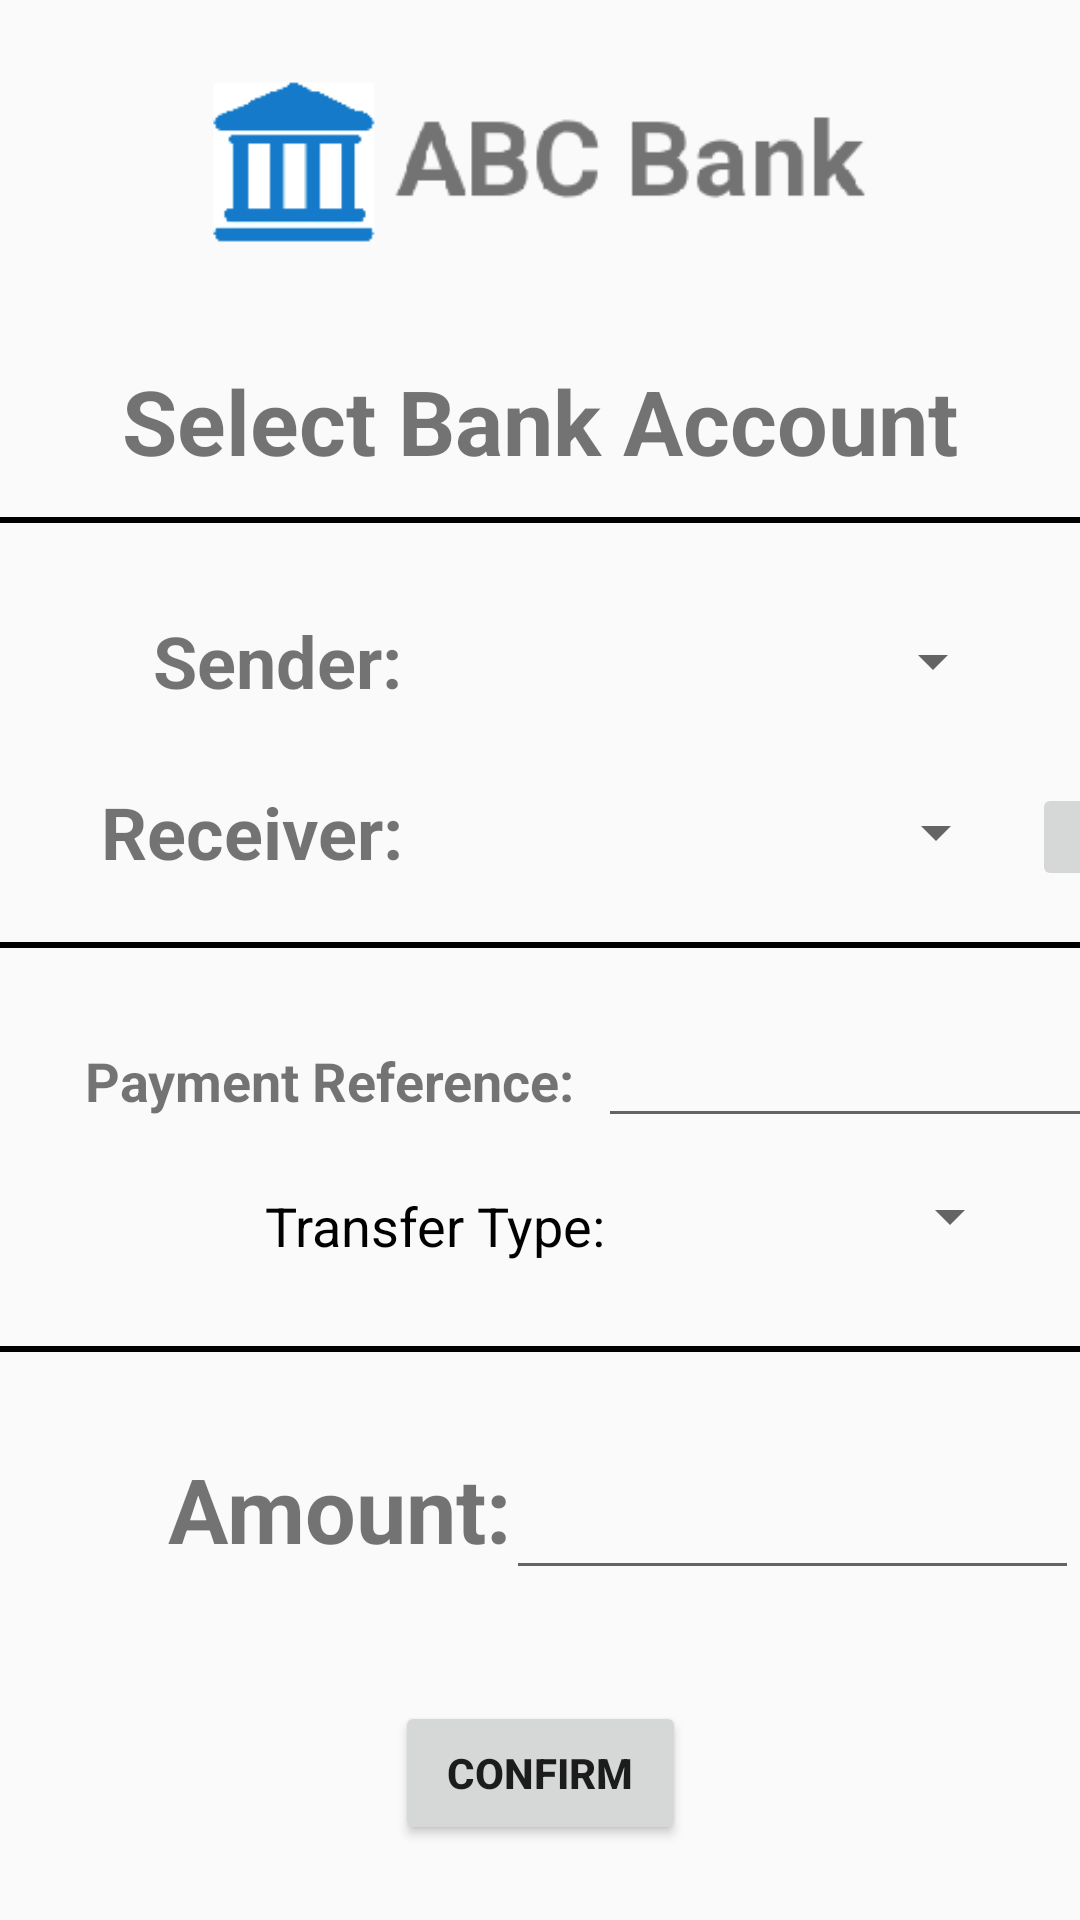

Write the Android layout XML for this screen, with the resource values it uses.
<!-- AndroidManifest.xml: application theme AppTheme -->
<!-- res/layout/activity_transfer_to_other_acc.xml -->
<?xml version="1.0" encoding="utf-8"?>
<android.support.constraint.ConstraintLayout xmlns:android="http://schemas.android.com/apk/res/android"
    xmlns:app="http://schemas.android.com/apk/res-auto"
    xmlns:tools="http://schemas.android.com/tools"
    android:layout_width="match_parent"
    android:layout_height="match_parent"
    tools:context=".TransferToOtherAcc">

    <EditText
        android:id="@+id/amountEdittext"
        android:layout_width="191dp"
        android:layout_height="wrap_content"
        android:layout_marginEnd="8dp"
        android:ems="10"
        android:inputType="numberDecimal"
        android:textAlignment="center"
        android:textSize="30sp"
        app:layout_constraintBaseline_toBaselineOf="@+id/textView14"
        app:layout_constraintEnd_toEndOf="parent"
        app:layout_constraintHorizontal_bias="0.189"
        app:layout_constraintStart_toEndOf="@+id/textView14" />

    <ImageView
        android:id="@+id/imageView"
        android:layout_width="0dp"
        android:layout_height="60dp"
        android:layout_marginEnd="8dp"
        android:layout_marginStart="8dp"
        android:layout_marginTop="24dp"
        android:contentDescription="bankicon"
        app:layout_constraintEnd_toEndOf="parent"
        app:layout_constraintStart_toStartOf="parent"
        app:layout_constraintTop_toTopOf="parent"
        app:srcCompat="@drawable/bank_logo" />

    <Spinner
        android:id="@+id/receiverAccountList"
        android:layout_width="197dp"
        android:layout_height="33dp"
        android:layout_marginStart="5dp"
        android:layout_marginTop="24dp"
        android:layout_marginEnd="16dp"
        android:spinnerMode="dialog"
        app:layout_constraintEnd_toEndOf="parent"
        app:layout_constraintHorizontal_bias="0.008"
        app:layout_constraintStart_toEndOf="@+id/textView11"
        app:layout_constraintTop_toBottomOf="@+id/ownAccountList" />

    <Spinner
        android:id="@+id/ownAccountList"
        android:layout_width="193dp"
        android:layout_height="33dp"
        android:layout_marginStart="8dp"
        android:layout_marginTop="204dp"
        android:layout_marginEnd="16dp"
        android:spinnerMode="dialog"
        app:layout_constraintEnd_toEndOf="parent"
        app:layout_constraintHorizontal_bias="0.0"
        app:layout_constraintStart_toEndOf="@+id/textView10"
        app:layout_constraintTop_toTopOf="parent" />

    <TextView
        android:id="@+id/textView11"
        android:layout_width="106dp"
        android:layout_height="37dp"
        android:layout_marginStart="28dp"
        android:layout_marginTop="20dp"
        android:text="Receiver:"
        android:textAlignment="viewEnd"
        android:textSize="24sp"
        android:textStyle="bold"
        app:layout_constraintStart_toStartOf="parent"
        app:layout_constraintTop_toBottomOf="@+id/textView10" />

    <TextView
        android:id="@+id/textView10"
        android:layout_width="106dp"
        android:layout_height="37dp"
        android:layout_marginStart="28dp"
        android:layout_marginTop="204dp"
        android:text="Sender:"
        android:textAlignment="viewEnd"
        android:textSize="24sp"
        android:textStyle="bold"
        app:layout_constraintStart_toStartOf="parent"
        app:layout_constraintTop_toTopOf="parent" />

    <View
        android:id="@+id/divider6"
        android:layout_width="370dp"
        android:layout_height="2dp"
        android:layout_marginTop="16dp"
        android:background="@android:color/background_dark"
        app:layout_constraintEnd_toEndOf="parent"
        app:layout_constraintStart_toStartOf="parent"
        app:layout_constraintTop_toBottomOf="@+id/textView11" />

    <View
        android:id="@+id/divider9"
        android:layout_width="370dp"
        android:layout_height="2dp"
        android:layout_marginTop="28dp"
        android:background="@android:color/background_dark"
        app:layout_constraintEnd_toEndOf="parent"
        app:layout_constraintHorizontal_bias="0.512"
        app:layout_constraintStart_toStartOf="parent"
        app:layout_constraintTop_toBottomOf="@+id/transferTypeTextview" />

    <View
        android:id="@+id/divider7"
        android:layout_width="370dp"
        android:layout_height="2dp"
        android:layout_marginTop="12dp"
        android:background="@android:color/background_dark"
        app:layout_constraintEnd_toEndOf="parent"
        app:layout_constraintStart_toStartOf="parent"
        app:layout_constraintTop_toBottomOf="@+id/textView8" />

    <TextView
        android:id="@+id/textView8"
        android:layout_width="wrap_content"
        android:layout_height="wrap_content"
        android:layout_marginStart="8dp"
        android:layout_marginTop="36dp"
        android:layout_marginEnd="8dp"
        android:text="Select Bank Account"
        android:textSize="30sp"
        android:textStyle="bold"
        app:layout_constraintEnd_toEndOf="parent"
        app:layout_constraintStart_toStartOf="parent"
        app:layout_constraintTop_toBottomOf="@+id/imageView" />

    <TextView
        android:id="@+id/textView12"
        android:layout_width="wrap_content"
        android:layout_height="wrap_content"
        android:layout_marginStart="28dp"
        android:layout_marginTop="32dp"
        android:text="Payment Reference:"
        android:textAlignment="viewEnd"
        android:textSize="18sp"
        android:textStyle="bold"
        app:layout_constraintStart_toStartOf="parent"
        app:layout_constraintTop_toBottomOf="@+id/divider6" />

    <EditText
        android:id="@+id/paymentRefEdittext"
        android:layout_width="180dp"
        android:layout_height="wrap_content"
        android:layout_marginStart="8dp"
        android:layout_marginEnd="16dp"
        android:ems="10"
        android:inputType="textPersonName"
        app:layout_constraintBaseline_toBaselineOf="@+id/textView12"
        app:layout_constraintEnd_toEndOf="parent"
        app:layout_constraintHorizontal_bias="0.0"
        app:layout_constraintStart_toEndOf="@+id/textView12" />

    <TextView
        android:id="@+id/textView14"
        android:layout_width="wrap_content"
        android:layout_height="wrap_content"
        android:layout_marginStart="56dp"
        android:layout_marginTop="32dp"
        android:text="Amount:"
        android:textSize="30sp"
        android:textStyle="bold"
        app:layout_constraintStart_toStartOf="parent"
        app:layout_constraintTop_toBottomOf="@+id/divider9" />

    <Button
        android:id="@+id/transferConfirmBtn"
        android:layout_width="97dp"
        android:layout_height="wrap_content"
        android:layout_marginTop="44dp"
        android:text="Confirm"
        android:textStyle="bold"
        app:layout_constraintEnd_toEndOf="parent"
        app:layout_constraintHorizontal_bias="0.501"
        app:layout_constraintStart_toStartOf="parent"
        app:layout_constraintTop_toBottomOf="@+id/textView14" />

    <TextView
        android:id="@+id/transferTypeTextview"
        android:layout_width="wrap_content"
        android:layout_height="wrap_content"
        android:layout_marginStart="88dp"
        android:layout_marginTop="24dp"
        android:text="Transfer Type:"
        android:textAlignment="viewEnd"
        android:textColor="@android:color/black"
        android:textSize="18sp"
        app:layout_constraintStart_toStartOf="parent"
        app:layout_constraintTop_toBottomOf="@+id/textView12" />

    <Spinner
        android:id="@+id/transferTypeList"
        android:layout_width="131dp"
        android:layout_height="28dp"
        android:layout_marginStart="8dp"
        android:layout_marginTop="12dp"
        android:layout_marginEnd="16dp"
        app:layout_constraintEnd_toEndOf="parent"
        app:layout_constraintHorizontal_bias="0.0"
        app:layout_constraintStart_toEndOf="@+id/transferTypeTextview"
        app:layout_constraintTop_toBottomOf="@+id/paymentRefEdittext" />

    <ImageButton
        android:id="@+id/addNewPayeeBtn"
        android:layout_width="33dp"
        android:layout_height="36dp"
        android:layout_marginStart="8dp"
        android:layout_marginTop="24dp"
        android:layout_marginEnd="8dp"
        app:layout_constraintEnd_toEndOf="parent"
        app:layout_constraintHorizontal_bias="0.0"
        app:layout_constraintStart_toEndOf="@+id/receiverAccountList"
        app:layout_constraintTop_toBottomOf="@+id/ownAccountList"
        app:srcCompat="@drawable/ic_baseline_add_circle_outline_24px" />

</android.support.constraint.ConstraintLayout>
<!-- resources referenced by this layout -->
<resources>
  <!-- drawable bank_logo: png bitmap (drawable, 5016 bytes) -->
  <style name="AppTheme" parent="Theme.AppCompat.Light.NoActionBar">
          
          <item name="colorPrimary">@color/colorPrimary</item>
          <item name="colorPrimaryDark">@color/colorPrimaryDark</item>
          <item name="colorAccent">@color/colorAccent</item>
      </style>
  <!-- not gathered from this repository: default colours our renderer supplied (Android Studio template values) -->
  <color name="colorPrimary">#FF6200EE</color>
  <color name="colorPrimaryDark">#FF3700B3</color>
  <color name="colorAccent">#FF03DAC5</color>
</resources>
